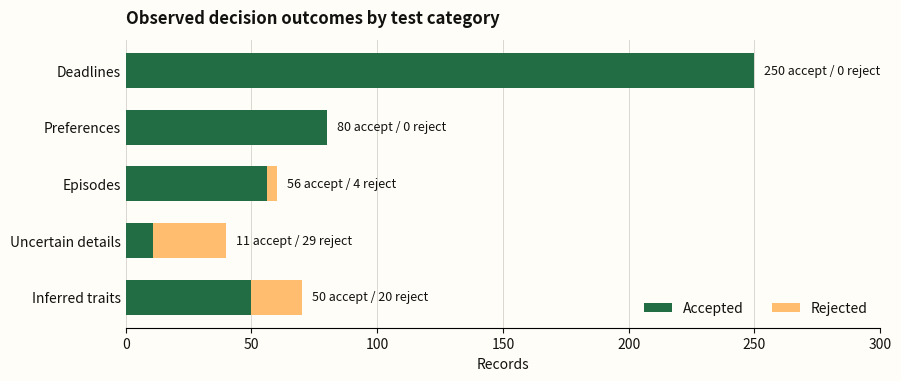
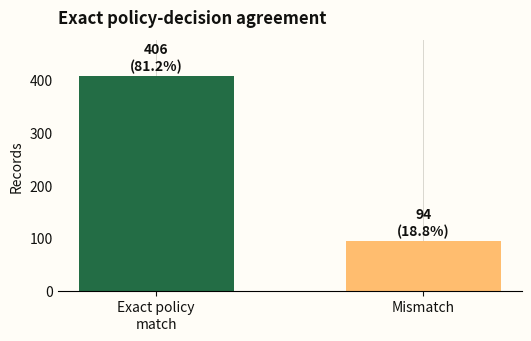
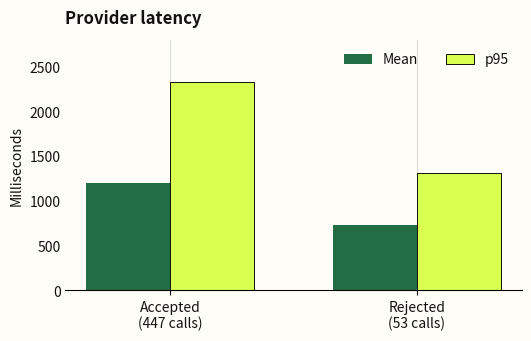

Python code for these plots, in order:
"""Create the static figures embedded in the persisted Sarvam evaluation report."""

from pathlib import Path

import matplotlib.pyplot as plt
import numpy as np


OUT = Path("output/evaluation/figures")
OUT.mkdir(parents=True, exist_ok=True)

INK = "#11110F"
GREEN = "#236D45"
LIME = "#D9FF51"
ORANGE = "#FFBD6F"
PAPER = "#FFFDF7"


def base_axes(ax: plt.Axes) -> None:
    ax.set_facecolor(PAPER)
    ax.spines[["top", "right", "left"]].set_visible(False)
    ax.grid(axis="x", color="#D9D7CF", linewidth=0.7, zorder=0)
    ax.tick_params(axis="y", length=0, colors=INK)
    ax.tick_params(axis="x", colors=INK)


def category_outcomes() -> None:
    labels = ["Deadlines", "Preferences", "Episodes", "Uncertain details", "Inferred traits"]
    accepted = np.array([250, 80, 56, 11, 50])
    rejected = np.array([0, 0, 4, 29, 20])
    positions = np.arange(len(labels))

    fig, ax = plt.subplots(figsize=(8.9, 3.7), layout="constrained")
    fig.patch.set_facecolor(PAPER)
    ax.barh(positions, accepted, color=GREEN, height=0.62, label="Accepted", zorder=2)
    ax.barh(positions, rejected, left=accepted, color=ORANGE, height=0.62, label="Rejected", zorder=2)
    for y, accept, reject in zip(positions, accepted, rejected, strict=True):
        ax.text(accept + reject + 4, y, f"{accept} accept / {reject} reject", va="center", color=INK, fontsize=9)
    ax.set_yticks(positions, labels)
    ax.invert_yaxis()
    ax.set_xlim(0, 300)
    ax.set_xlabel("Records", color=INK)
    ax.set_title("Observed decision outcomes by test category", loc="left", weight="bold", color=INK, pad=12)
    base_axes(ax)
    ax.legend(ncols=2, frameon=False, loc="lower right", labelcolor=INK)
    fig.savefig(OUT / "category_outcomes.png", dpi=220, facecolor=PAPER)
    plt.close(fig)


def policy_match() -> None:
    labels = ["Exact policy\nmatch", "Mismatch"]
    values = [406, 94]
    fig, ax = plt.subplots(figsize=(5.2, 3.3), layout="constrained")
    fig.patch.set_facecolor(PAPER)
    bars = ax.bar(labels, values, color=[GREEN, ORANGE], width=0.58, zorder=2)
    for bar, value in zip(bars, values, strict=True):
        ax.text(bar.get_x() + bar.get_width() / 2, value + 12, f"{value}\n({value / 5:.1f}%)", ha="center", color=INK, weight="bold")
    ax.set_ylim(0, 475)
    ax.set_ylabel("Records", color=INK)
    ax.set_title("Exact policy-decision agreement", loc="left", weight="bold", color=INK, pad=12)
    base_axes(ax)
    fig.savefig(OUT / "policy_match.png", dpi=220, facecolor=PAPER)
    plt.close(fig)


def latency_comparison() -> None:
    labels = ["Accepted\n(447 calls)", "Rejected\n(53 calls)"]
    averages = [1202.63, 734.25]
    p95 = [2331.9, 1307.4]
    positions = np.arange(len(labels))
    width = 0.34
    fig, ax = plt.subplots(figsize=(5.2, 3.3), layout="constrained")
    fig.patch.set_facecolor(PAPER)
    ax.bar(positions - width / 2, averages, width, color=GREEN, label="Mean", zorder=2)
    ax.bar(positions + width / 2, p95, width, color=LIME, edgecolor=INK, linewidth=0.7, label="p95", zorder=2)
    ax.set_xticks(positions, labels)
    ax.set_ylim(0, 2800)
    ax.set_ylabel("Milliseconds", color=INK)
    ax.set_title("Provider latency", loc="left", weight="bold", color=INK, pad=12)
    base_axes(ax)
    ax.legend(ncols=2, frameon=False, loc="upper right", labelcolor=INK)
    fig.savefig(OUT / "latency_comparison.png", dpi=220, facecolor=PAPER)
    plt.close(fig)


if __name__ == "__main__":
    category_outcomes()
    policy_match()
    latency_comparison()
